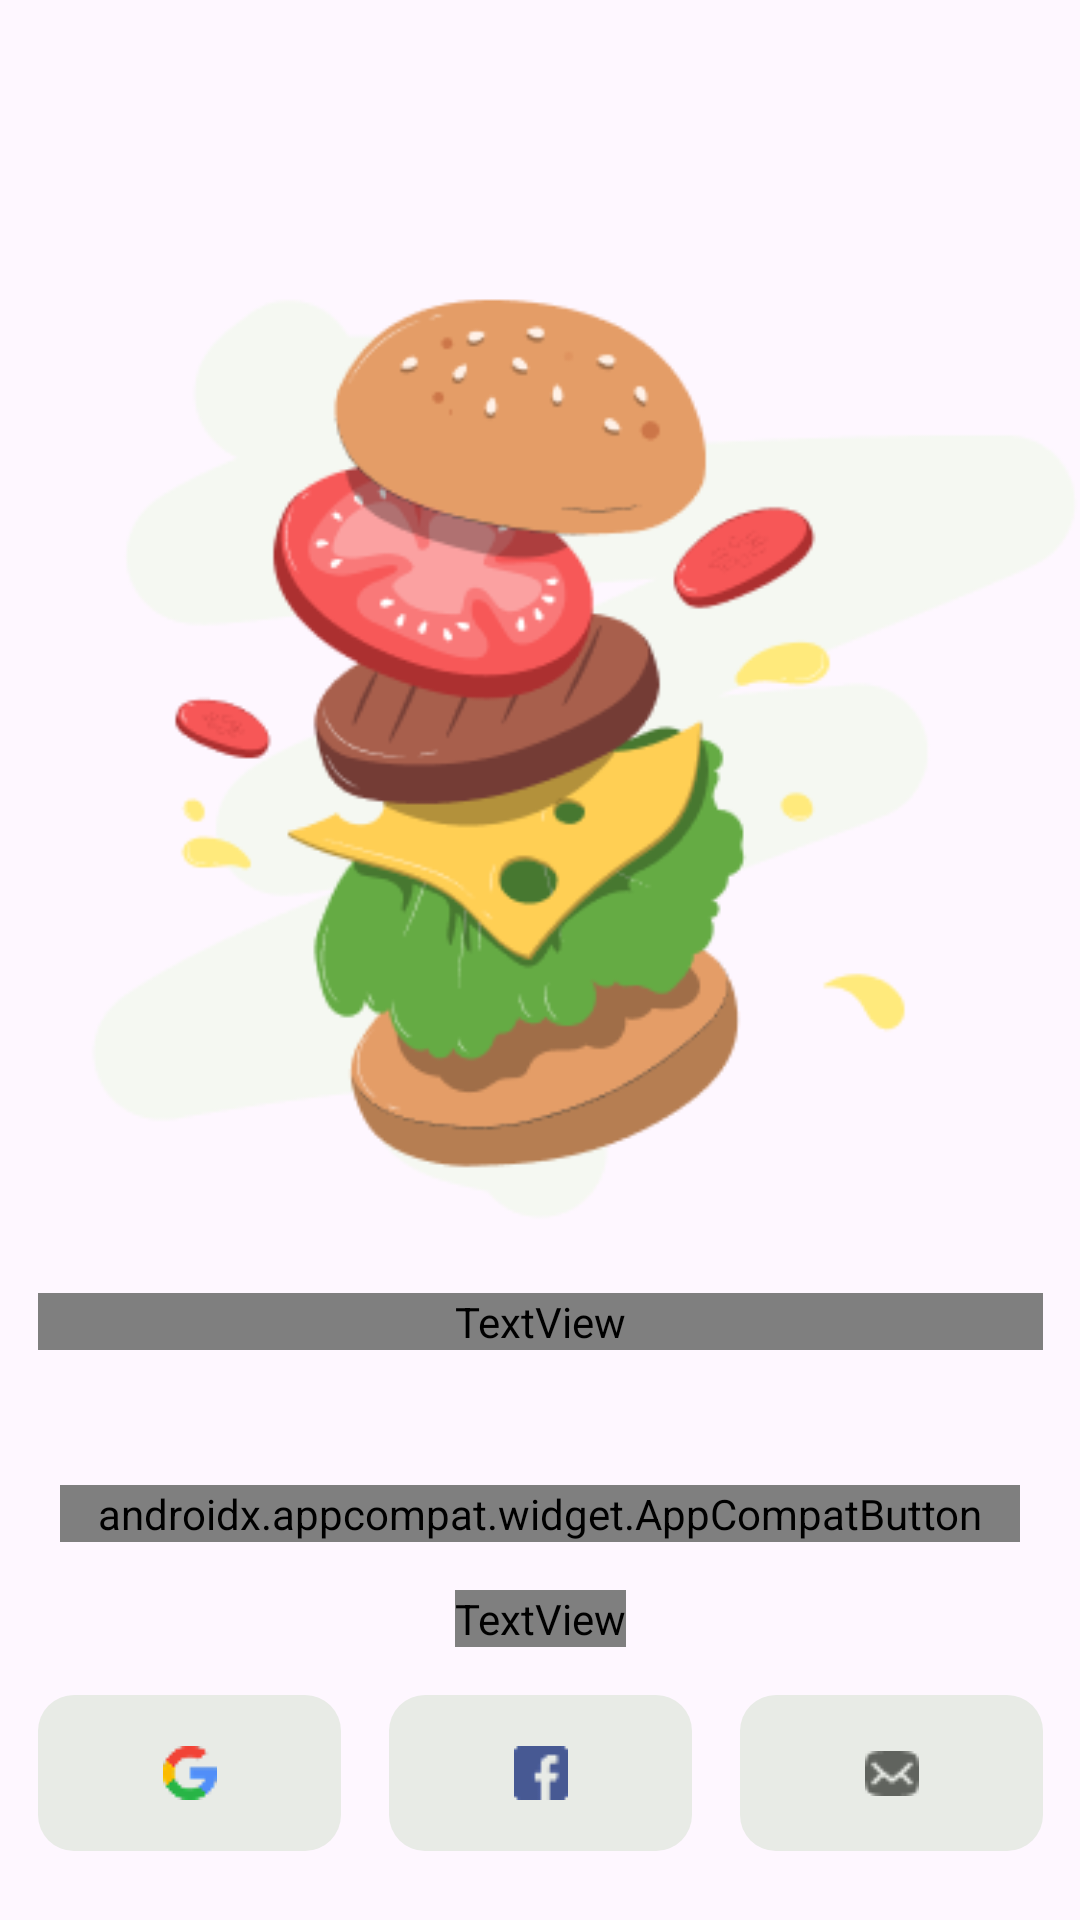

Layout XML and referenced resources for this Android screen:
<!-- AndroidManifest.xml: application theme Theme.GaldanAja -->
<!-- res/layout/activity_end_on_boarding.xml -->
<?xml version="1.0" encoding="utf-8"?>
<androidx.constraintlayout.widget.ConstraintLayout xmlns:android="http://schemas.android.com/apk/res/android"
    xmlns:app="http://schemas.android.com/apk/res-auto"
    xmlns:tools="http://schemas.android.com/tools"
    android:id="@+id/main"
    android:layout_width="match_parent"
    android:layout_height="match_parent"
    tools:context=".ui.splash.EndOnBoardingActivity">

    <ImageView
        android:id="@+id/imageView3"
        android:layout_width="wrap_content"
        android:layout_height="wrap_content"
        android:layout_marginTop="57dp"
        app:layout_constraintEnd_toEndOf="parent"
        app:layout_constraintStart_toStartOf="parent"
        app:layout_constraintTop_toTopOf="parent"
        app:srcCompat="@drawable/onboarding_4" />

    <TextView
        android:id="@+id/textView2"
        android:layout_width="335dp"
        android:textColor="@color/typhography5"
        android:layout_height="wrap_content"
        android:layout_marginStart="20dp"
        android:layout_marginEnd="20dp"
        android:fontFamily="@font/poppins_bold"
        android:text="@string/onboarding_4"
        android:textAlignment="center"
        android:textSize="24sp"
        app:layout_constraintEnd_toEndOf="parent"
        app:layout_constraintStart_toStartOf="parent"
        app:layout_constraintTop_toBottomOf="@+id/imageView3" />


    <androidx.appcompat.widget.AppCompatButton
        android:id="@+id/registButton"
        android:layout_width="match_parent"
        android:layout_height="wrap_content"
        android:layout_marginStart="20dp"
        android:layout_marginTop="50dp"
        android:layout_marginEnd="20dp"
        android:background="@drawable/custom_button"
        android:fontFamily="@font/poppins_bold"
        android:text="Daftar Sekarang"
        android:textAllCaps="false"
        android:textColor="@color/white"
        app:layout_constraintBottom_toTopOf="@+id/textView4"
        app:layout_constraintEnd_toEndOf="parent"
        app:layout_constraintHorizontal_bias="0.498"
        app:layout_constraintStart_toStartOf="parent"
        app:layout_constraintTop_toBottomOf="@+id/textView2" />

    <TextView
        android:id="@+id/textView4"
        android:layout_width="wrap_content"
        android:layout_height="wrap_content"
        android:layout_marginTop="16dp"
        android:layout_marginBottom="16dp"
        android:fontFamily="@font/poppins_semi_bold"
        android:text="or"
        android:textSize="15sp"
        app:layout_constraintBottom_toTopOf="@+id/linearLayout"
        app:layout_constraintEnd_toEndOf="parent"
        app:layout_constraintStart_toStartOf="parent"
        app:layout_constraintTop_toBottomOf="@+id/registButton" />

    <LinearLayout
        android:id="@+id/linearLayout"
        android:layout_width="335dp"
        android:layout_height="52dp"
        android:layout_marginStart="20dp"
        android:layout_marginEnd="20dp"
        android:layout_marginBottom="28dp"
        android:gravity="center"
        android:orientation="horizontal"
        app:layout_constraintBottom_toBottomOf="parent"
        app:layout_constraintEnd_toEndOf="parent"
        app:layout_constraintStart_toStartOf="parent"
        app:layout_constraintTop_toBottomOf="@+id/textView4">

        <ImageButton
            android:id="@+id/googleButton"
            android:layout_width="0dp"
            android:layout_height="match_parent"
            android:layout_marginEnd="8dp"
            android:layout_weight="1"
            android:background="@drawable/custom_button_ic"
            android:contentDescription="Google"
            android:scaleType="centerInside"
            android:src="@drawable/ic_google"
            app:tint="@null" />

        <ImageButton
            android:id="@+id/facebookButton"
            android:layout_width="0dp"
            android:layout_height="match_parent"
            android:layout_marginStart="8dp"
            android:layout_marginEnd="8dp"
            android:layout_weight="1"
            android:background="@drawable/custom_button_ic"
            android:contentDescription="Facebook"
            android:scaleType="centerInside"
            android:src="@drawable/ic_facebook"
            app:tint="@null" />

        <ImageButton
            android:id="@+id/emailButton"
            android:layout_width="0dp"
            android:layout_height="match_parent"
            android:layout_marginStart="8dp"
            android:layout_weight="1"
            android:background="@drawable/custom_button_ic"
            android:contentDescription="Email"
            android:scaleType="centerInside"
            android:src="@drawable/ic_email"
            app:tint="@null" />
    </LinearLayout>



</androidx.constraintlayout.widget.ConstraintLayout>
<!-- resources referenced by this layout -->
<resources>
  <color name="typhography5">#363A33</color>
  <color name="white">#FFFFFFFF</color>
  <!-- drawable custom_button (drawable) -->
  <?xml version="1.0" encoding="utf-8"?>
  <selector xmlns:android="http://schemas.android.com/apk/res/android">
      <item android:state_enabled="true">
          <shape android:shape="rectangle">
              <solid android:color="@color/buttonSecondary"/>
              <corners android:radius="12dp"/>
          </shape>
      </item>
  </selector>
  <!-- drawable custom_button_ic (drawable) -->
  <?xml version="1.0" encoding="utf-8"?>
  <selector xmlns:android="http://schemas.android.com/apk/res/android">
      <item android:state_enabled="false">
          <shape android:shape="rectangle">
              <solid android:color="@color/buttonSecondary" />
              <corners android:radius="12dp" />
          </shape>
      </item>
  </selector>
  <!-- drawable ic_email: png bitmap (drawable, 469 bytes) -->
  <!-- drawable ic_facebook: png bitmap (drawable, 465 bytes) -->
  <!-- drawable ic_google: png bitmap (drawable, 716 bytes) -->
  <!-- drawable onboarding_4: png bitmap (drawable, 30705 bytes) -->
  <string name="onboarding_4">Gabung sekarang, biar tiap jam rawan laper kamu punya solusi 🍕</string>
  <style name="Theme.GaldanAja" parent="Base.Theme.GaldanAja" />
  <color name="buttonSecondary">#E8EBE6</color>
  <style name="Base.Theme.GaldanAja" parent="Theme.Material3.DayNight.NoActionBar">
          
          
          <item name="android:statusBarColor">@color/green700</item>
  
  
      </style>
  <color name="green700">#408308</color>
</resources>
